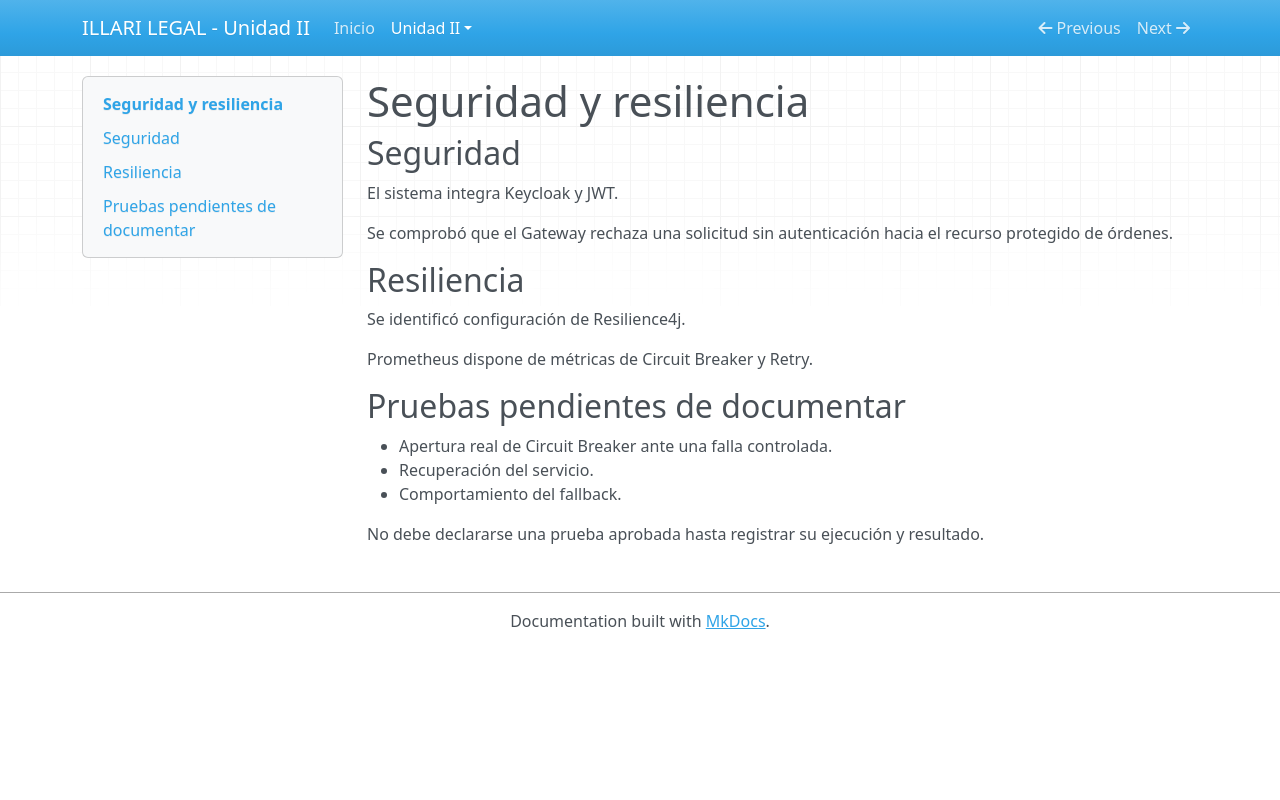

repository: puma13H/ILLARI_LEGAL_U2 · page: unidad-ii/seguridad-resiliencia/index.html · generator: mkdocs

# Seguridad y resiliencia

## Seguridad

El sistema integra Keycloak y JWT.

Se comprobó que el Gateway rechaza una solicitud
sin autenticación hacia el recurso protegido de órdenes.

## Resiliencia

Se identificó configuración de Resilience4j.

Prometheus dispone de métricas de Circuit Breaker y Retry.

## Pruebas pendientes de documentar

- Apertura real de Circuit Breaker ante una falla controlada.
- Recuperación del servicio.
- Comportamiento del fallback.

No debe declararse una prueba aprobada hasta registrar
su ejecución y resultado.
